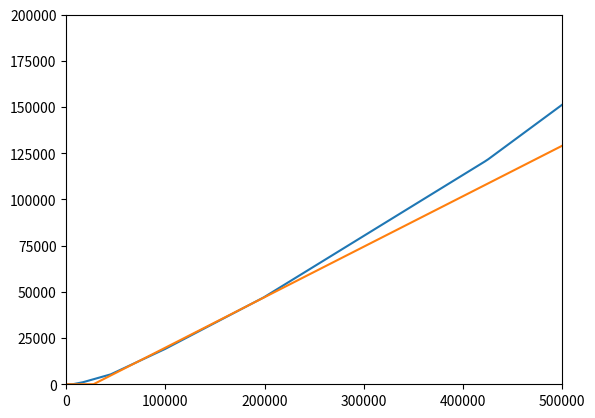

Recreate this plot in Python.
import numpy as np
from matplotlib.pyplot import *

A = np.array

def taxamount(inc):
     inc = inc - 6350
     if inc < 0:
         return 0
     tb = A([0,9325,37950,91900,191650,416700,418400])
     rate = A([10,15,25,28,33,35,39.6])/100.
     idx = np.nonzero(inc > tb)[0][-1]
     tot = sum((tb[i+1]-tb[i]) * rate[i] for i in range(idx))
     tot += (inc-tb[idx])*rate[idx]
     return tot

def compute_rate(current_income_tax_income, total_income, npeople, equalrate_dollars, equalrate_tax):
     return (current_income_tax_income - npeople*equalrate_tax) / (total_income - npeople * equalrate_dollars)

i = 191650
R = compute_rate(2.6e12, 15e12, 200e6, i, taxamount(i))
C = i-taxamount(i)/R

incxs = np.logspace(3,np.log10(5000000),1000)
amnts = A([taxamount(i) for i in incxs])

clf(); plot(incxs,amnts); plot(incxs, np.clip(np.polyval([R,-C*R],incxs), 0, float('inf'))); xlim(0,500e3), ylim(0,200e3)
